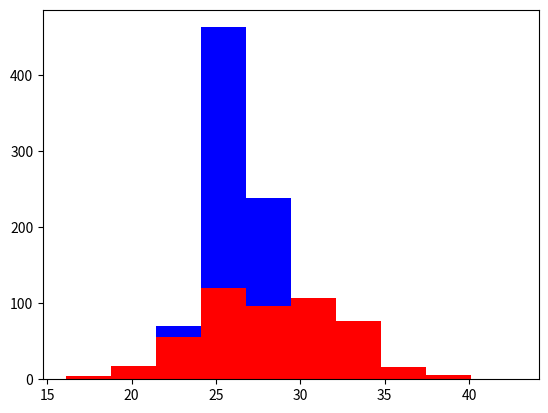

This chart was generated by the following Python code:
import numpy as np
import matplotlib.pyplot as plt

greyhounds = 500
labs = 500

grey_height = 28 + 4 * np.random.randn(greyhounds)
lab_height = 24 + 4 * np.random.rand(labs)

plt.hist([grey_height, lab_height], stacked=True, color=['r','b'])
plt.show()